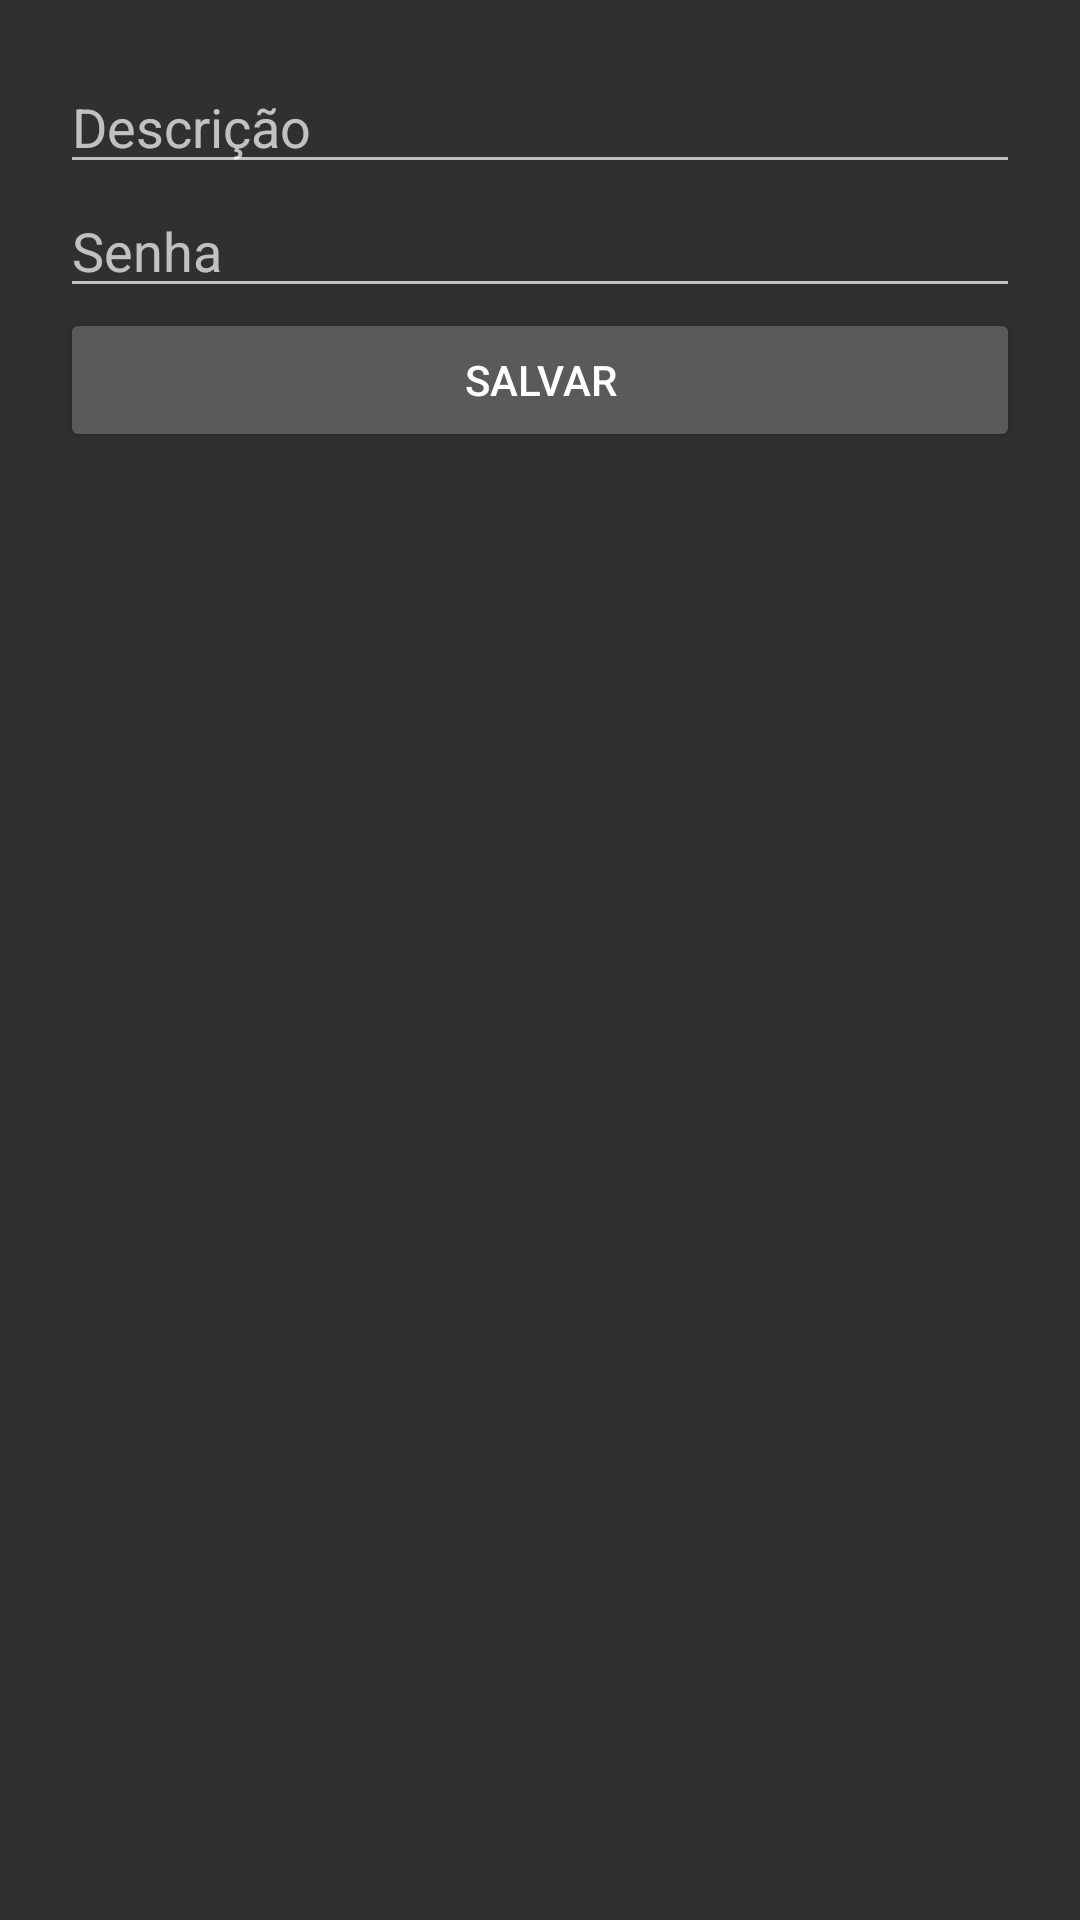

Produce the Android XML layout that renders to this screen, including the resource entries it uses.
<!-- AndroidManifest.xml: application theme Theme.AppCompat -->
<!-- res/layout/activity_add_edit_password.xml -->
<?xml version="1.0" encoding="utf-8"?>
<LinearLayout xmlns:android="http://schemas.android.com/apk/res/android"
    android:orientation="vertical"
    android:padding="20dp"
    android:layout_width="match_parent"
    android:layout_height="match_parent">

    <EditText
        android:id="@+id/edtDescricao"
        android:hint="Descrição"
        android:layout_width="match_parent"
        android:layout_height="wrap_content" />

    <EditText
        android:id="@+id/edtSenha"
        android:hint="Senha"
        android:inputType="textPassword"
        android:layout_width="match_parent"
        android:layout_height="wrap_content" />

    <Button
        android:id="@+id/btnSalvar"
        android:text="Salvar"
        android:layout_width="match_parent"
        android:layout_height="wrap_content" />

</LinearLayout>
<!-- resources referenced by this layout -->
<resources>

</resources>
